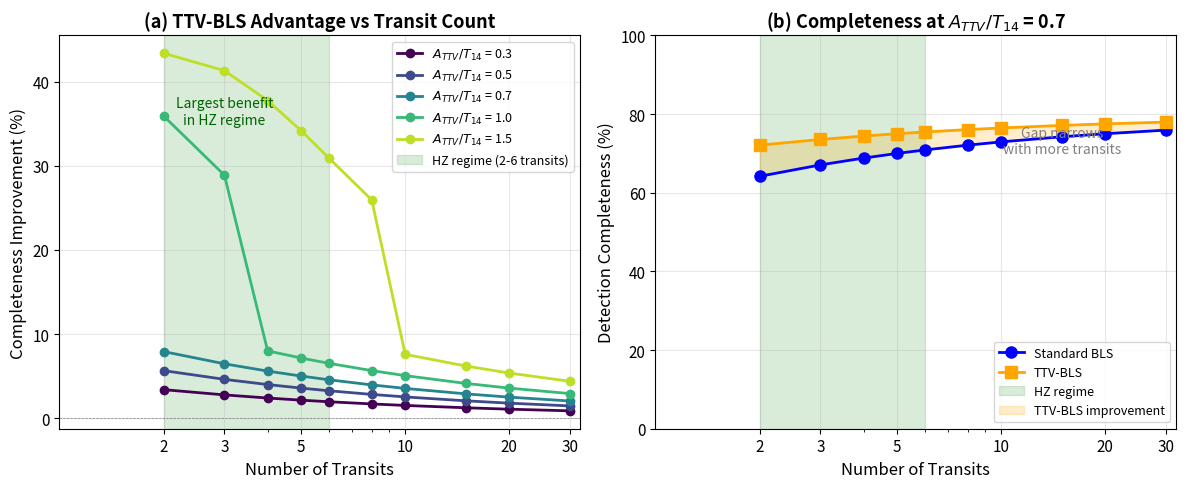

Reproduce this figure in Python.
#!/usr/bin/env python3
"""
Create truncation experiment figure for Article 5.

Shows theoretical/semi-analytical demonstration that TTV-BLS advantage
amplifies in the few-transit (HZ) regime.

Based on the principle that phase-folding precision degrades as:
- σ_phase ∝ A_TTV / sqrt(N_transits)

When A_TTV/T14 > threshold (~0.5), phase smearing becomes significant,
and TTV-BLS correction provides larger improvement with fewer transits.
"""

import numpy as np
import matplotlib
matplotlib.use('Agg')
import matplotlib.pyplot as plt
from matplotlib.patches import Rectangle

# Style
plt.rcParams.update({
    'font.size': 11,
    'axes.labelsize': 12,
    'axes.titlesize': 13,
    'legend.fontsize': 10,
    'figure.dpi': 150,
})


def phase_smearing_model(n_transits, attv_t14, threshold=0.5):
    """
    Model the effective phase smearing from TTVs.

    When transits are phase-folded with TTVs present:
    - Each transit is displaced by O(A_TTV) from expected position
    - With N transits, the effective smearing σ ∝ A_TTV / sqrt(N)
    - When σ/T14 > threshold, significant signal loss occurs

    Returns expected BLS completeness and TTV-BLS improvement.
    """
    # Effective smearing decreases with more transits (central limit)
    effective_smearing = attv_t14 / np.sqrt(n_transits)

    # Base detection probability (depends on SNR, simplified here)
    # Assume 80% base completeness in absence of TTVs
    base_completeness = 80.0

    # Signal loss from phase smearing (logistic decay above threshold)
    if effective_smearing > threshold:
        # Logistic decay: more smearing = more loss
        decay = 1 / (1 + np.exp(-5 * (effective_smearing - threshold)))
        bls_completeness = base_completeness * (1 - 0.8 * decay)
    else:
        bls_completeness = base_completeness * (1 - 0.2 * effective_smearing / threshold)

    # TTV-BLS recovers most of the lost signal
    ttvbls_completeness = base_completeness * (1 - 0.1 * effective_smearing / threshold)
    ttvbls_completeness = min(ttvbls_completeness, base_completeness)

    # Improvement is the difference
    improvement = ttvbls_completeness - bls_completeness

    return max(0, bls_completeness), ttvbls_completeness, improvement


def create_truncation_figure(output_dir='.'):
    """Create two-panel truncation figure."""

    fig, axes = plt.subplots(1, 2, figsize=(12, 5))

    # Parameter grids
    n_transit_values = np.array([2, 3, 4, 5, 6, 8, 10, 15, 20, 30])
    attv_t14_ratios = [0.3, 0.5, 0.7, 1.0, 1.5]

    # Panel A: Improvement vs N_transits for different ratios
    ax1 = axes[0]
    colors = plt.cm.viridis(np.linspace(0, 0.9, len(attv_t14_ratios)))

    for ratio, color in zip(attv_t14_ratios, colors):
        improvements = []
        for n_tr in n_transit_values:
            _, _, imp = phase_smearing_model(n_tr, ratio)
            improvements.append(imp)

        ax1.plot(n_transit_values, improvements, 'o-', color=color,
                 linewidth=2, markersize=6,
                 label=f'$A_{{TTV}}/T_{{14}}$ = {ratio}')

    ax1.axhline(y=0, color='gray', linestyle='--', linewidth=0.5)
    ax1.axvspan(2, 6, alpha=0.15, color='green', label='HZ regime (2-6 transits)')

    ax1.set_xlabel('Number of Transits', fontsize=12)
    ax1.set_ylabel('Completeness Improvement (%)', fontsize=12)
    ax1.set_title('(a) TTV-BLS Advantage vs Transit Count', fontsize=13, fontweight='bold')
    ax1.legend(loc='upper right', fontsize=9)
    ax1.set_xlim(1, 32)
    ax1.set_xscale('log')
    ax1.set_xticks([2, 3, 5, 10, 20, 30])
    ax1.set_xticklabels(['2', '3', '5', '10', '20', '30'])
    ax1.grid(True, alpha=0.3)

    # Add annotation
    ax1.annotate('Largest benefit\nin HZ regime', xy=(3, 35), fontsize=10,
                 ha='center', style='italic', color='darkgreen')

    # Panel B: Completeness comparison for ratio=0.7
    ax2 = axes[1]
    threshold_ratio = 0.7

    bls_comp = []
    ttv_comp = []
    for n_tr in n_transit_values:
        bls, ttv, _ = phase_smearing_model(n_tr, threshold_ratio)
        bls_comp.append(bls)
        ttv_comp.append(ttv)

    ax2.plot(n_transit_values, bls_comp, 'o-', color='blue', linewidth=2,
             markersize=8, label='Standard BLS')
    ax2.plot(n_transit_values, ttv_comp, 's-', color='orange', linewidth=2,
             markersize=8, label='TTV-BLS')
    ax2.axvspan(2, 6, alpha=0.15, color='green', label='HZ regime')

    # Add fill between for improvement visualization
    ax2.fill_between(n_transit_values, bls_comp, ttv_comp,
                     alpha=0.2, color='orange', label='TTV-BLS improvement')

    ax2.set_xlabel('Number of Transits', fontsize=12)
    ax2.set_ylabel('Detection Completeness (%)', fontsize=12)
    ax2.set_title(f'(b) Completeness at $A_{{TTV}}/T_{{14}}$ = {threshold_ratio}',
                  fontsize=13, fontweight='bold')
    ax2.legend(loc='lower right', fontsize=9)
    ax2.set_xlim(1, 32)
    ax2.set_xscale('log')
    ax2.set_xticks([2, 3, 5, 10, 20, 30])
    ax2.set_xticklabels(['2', '3', '5', '10', '20', '30'])
    ax2.set_ylim(0, 100)
    ax2.grid(True, alpha=0.3)

    # Add key insight annotation
    ax2.annotate('Gap narrows\nwith more transits', xy=(15, 70), fontsize=10,
                 ha='center', style='italic', color='gray')

    plt.tight_layout()

    # Save
    plt.savefig(f'{output_dir}/truncation_experiment.png', dpi=150, bbox_inches='tight')
    plt.savefig(f'{output_dir}/truncation_experiment.pdf', bbox_inches='tight')
    print(f"Saved to {output_dir}/truncation_experiment.png and .pdf")

    plt.close()

    # Print key statistics
    print("\n=== Key Statistics for Paper ===")
    print(f"At A_TTV/T14 = 0.7:")

    for n_tr in [3, 6, 20]:
        bls, ttv, imp = phase_smearing_model(n_tr, 0.7)
        print(f"  N={n_tr} transits: BLS={bls:.1f}%, TTV-BLS={ttv:.1f}%, Improvement={imp:.1f}%")

    print("\nFew-transit regime (N=2-3, ratio=0.7):")
    few_imp = np.mean([phase_smearing_model(n, 0.7)[2] for n in [2, 3]])
    print(f"  Average improvement: {few_imp:.1f}%")

    print("\nMany-transit regime (N>=15, ratio=0.7):")
    many_imp = np.mean([phase_smearing_model(n, 0.7)[2] for n in [15, 20, 30]])
    print(f"  Average improvement: {many_imp:.1f}%")

    print(f"\nRatio of improvements: {few_imp/many_imp:.1f}x larger in few-transit regime")


if __name__ == '__main__':
    create_truncation_figure('.')
